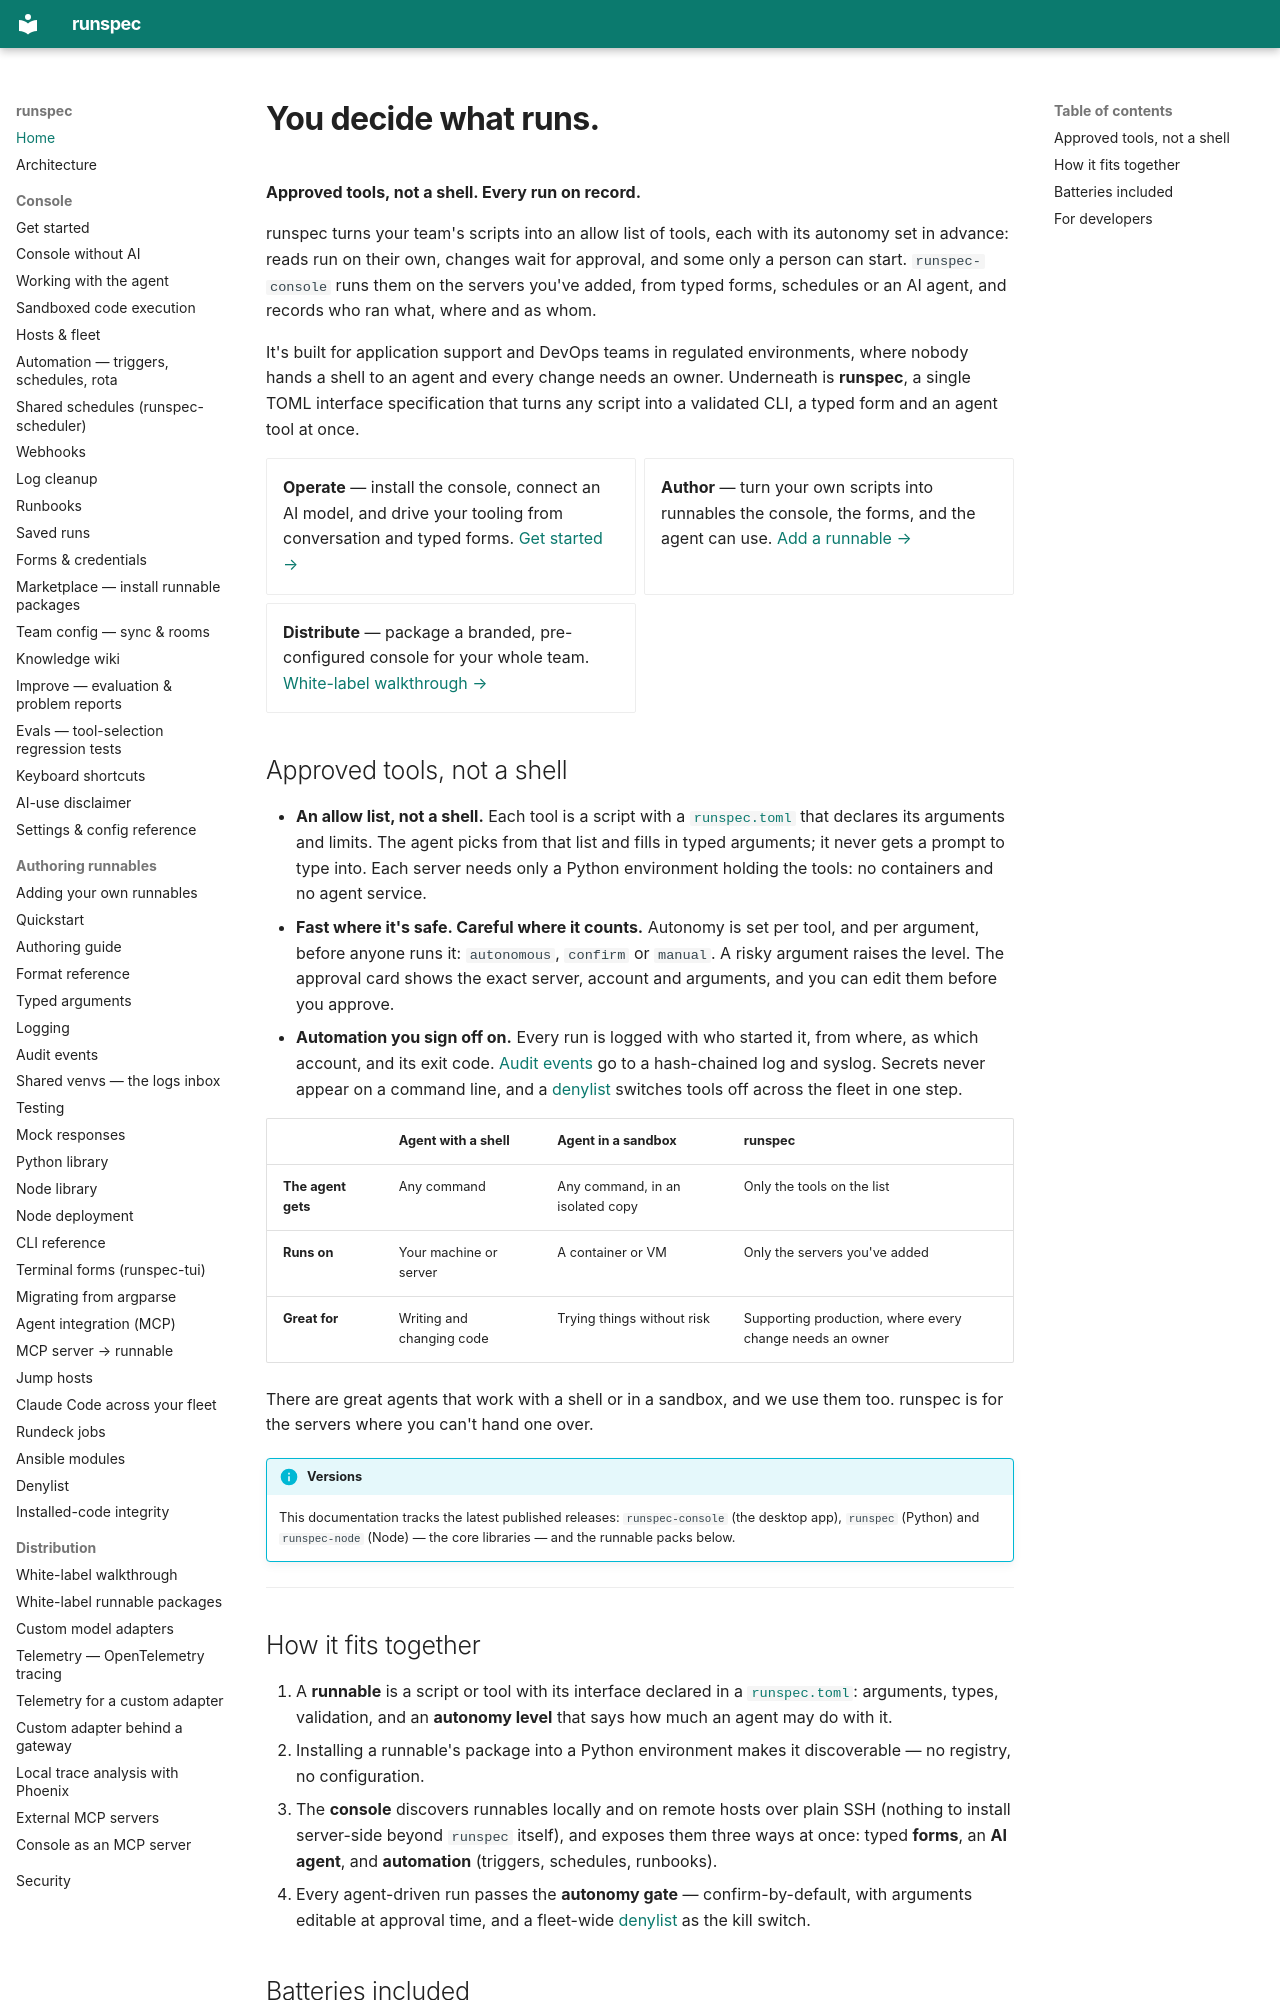

repository: runspec-app/runspec · page: index.html · generator: mkdocs

# You decide what runs.

**Approved tools, not a shell. Every run on record.**

runspec turns your team's scripts into an allow list of tools, each with its
autonomy set in advance: reads run on their own, changes wait for approval,
and some only a person can start. `runspec-console` runs them on the servers
you've added, from typed forms, schedules or an AI agent, and records who ran
what, where and as whom.

It's built for application support and DevOps teams in regulated
environments, where nobody hands a shell to an agent and every change needs
an owner. Underneath is **runspec**, a single TOML interface specification
that turns any script into a validated CLI, a typed form and an agent tool at
once.

<div class="grid cards" markdown>

- **Operate** — install the console, connect an AI model, and drive your
  tooling from conversation and typed forms.
  [Get started →](console-quickstart.md)

- **Author** — turn your own scripts into runnables the console, the forms,
  and the agent can use.
  [Add a runnable →](authoring-intro.md)

- **Distribute** — package a branded, pre-configured console for your whole
  team.
  [White-label walkthrough →](white-label.md)

</div>

## Approved tools, not a shell

- **An allow list, not a shell.** Each tool is a script with a
  [`runspec.toml`](format.md) that declares its arguments and limits. The
  agent picks from that list and fills in typed arguments; it never gets a
  prompt to type into. Each server needs only a Python environment holding
  the tools: no containers and no agent service.
- **Fast where it's safe. Careful where it counts.** Autonomy is set per tool,
  and per argument, before anyone runs it: `autonomous`, `confirm` or
  `manual`. A risky argument raises the level. The approval card shows the
  exact server, account and arguments, and you can edit them before you
  approve.
- **Automation you sign off on.** Every run is logged with who started it,
  from where, as which account, and its exit code. [Audit events](audit.md)
  go to a hash-chained log and syslog. Secrets never appear on a command
  line, and a [denylist](denylist.md) switches tools off across the fleet in
  one step.

| | Agent with a shell | Agent in a sandbox | runspec |
|---|---|---|---|
| **The agent gets** | Any command | Any command, in an isolated copy | Only the tools on the list |
| **Runs on** | Your machine or server | A container or VM | Only the servers you've added |
| **Great for** | Writing and changing code | Trying things without risk | Supporting production, where every change needs an owner |

There are great agents that work with a shell or in a sandbox, and we use
them too. runspec is for the servers where you can't hand one over.

!!! info "Versions"
    This documentation tracks the latest published releases:
    `runspec-console` (the desktop app), `runspec` (Python) and
    `runspec-node` (Node) — the core libraries — and the runnable packs
    below.

---
